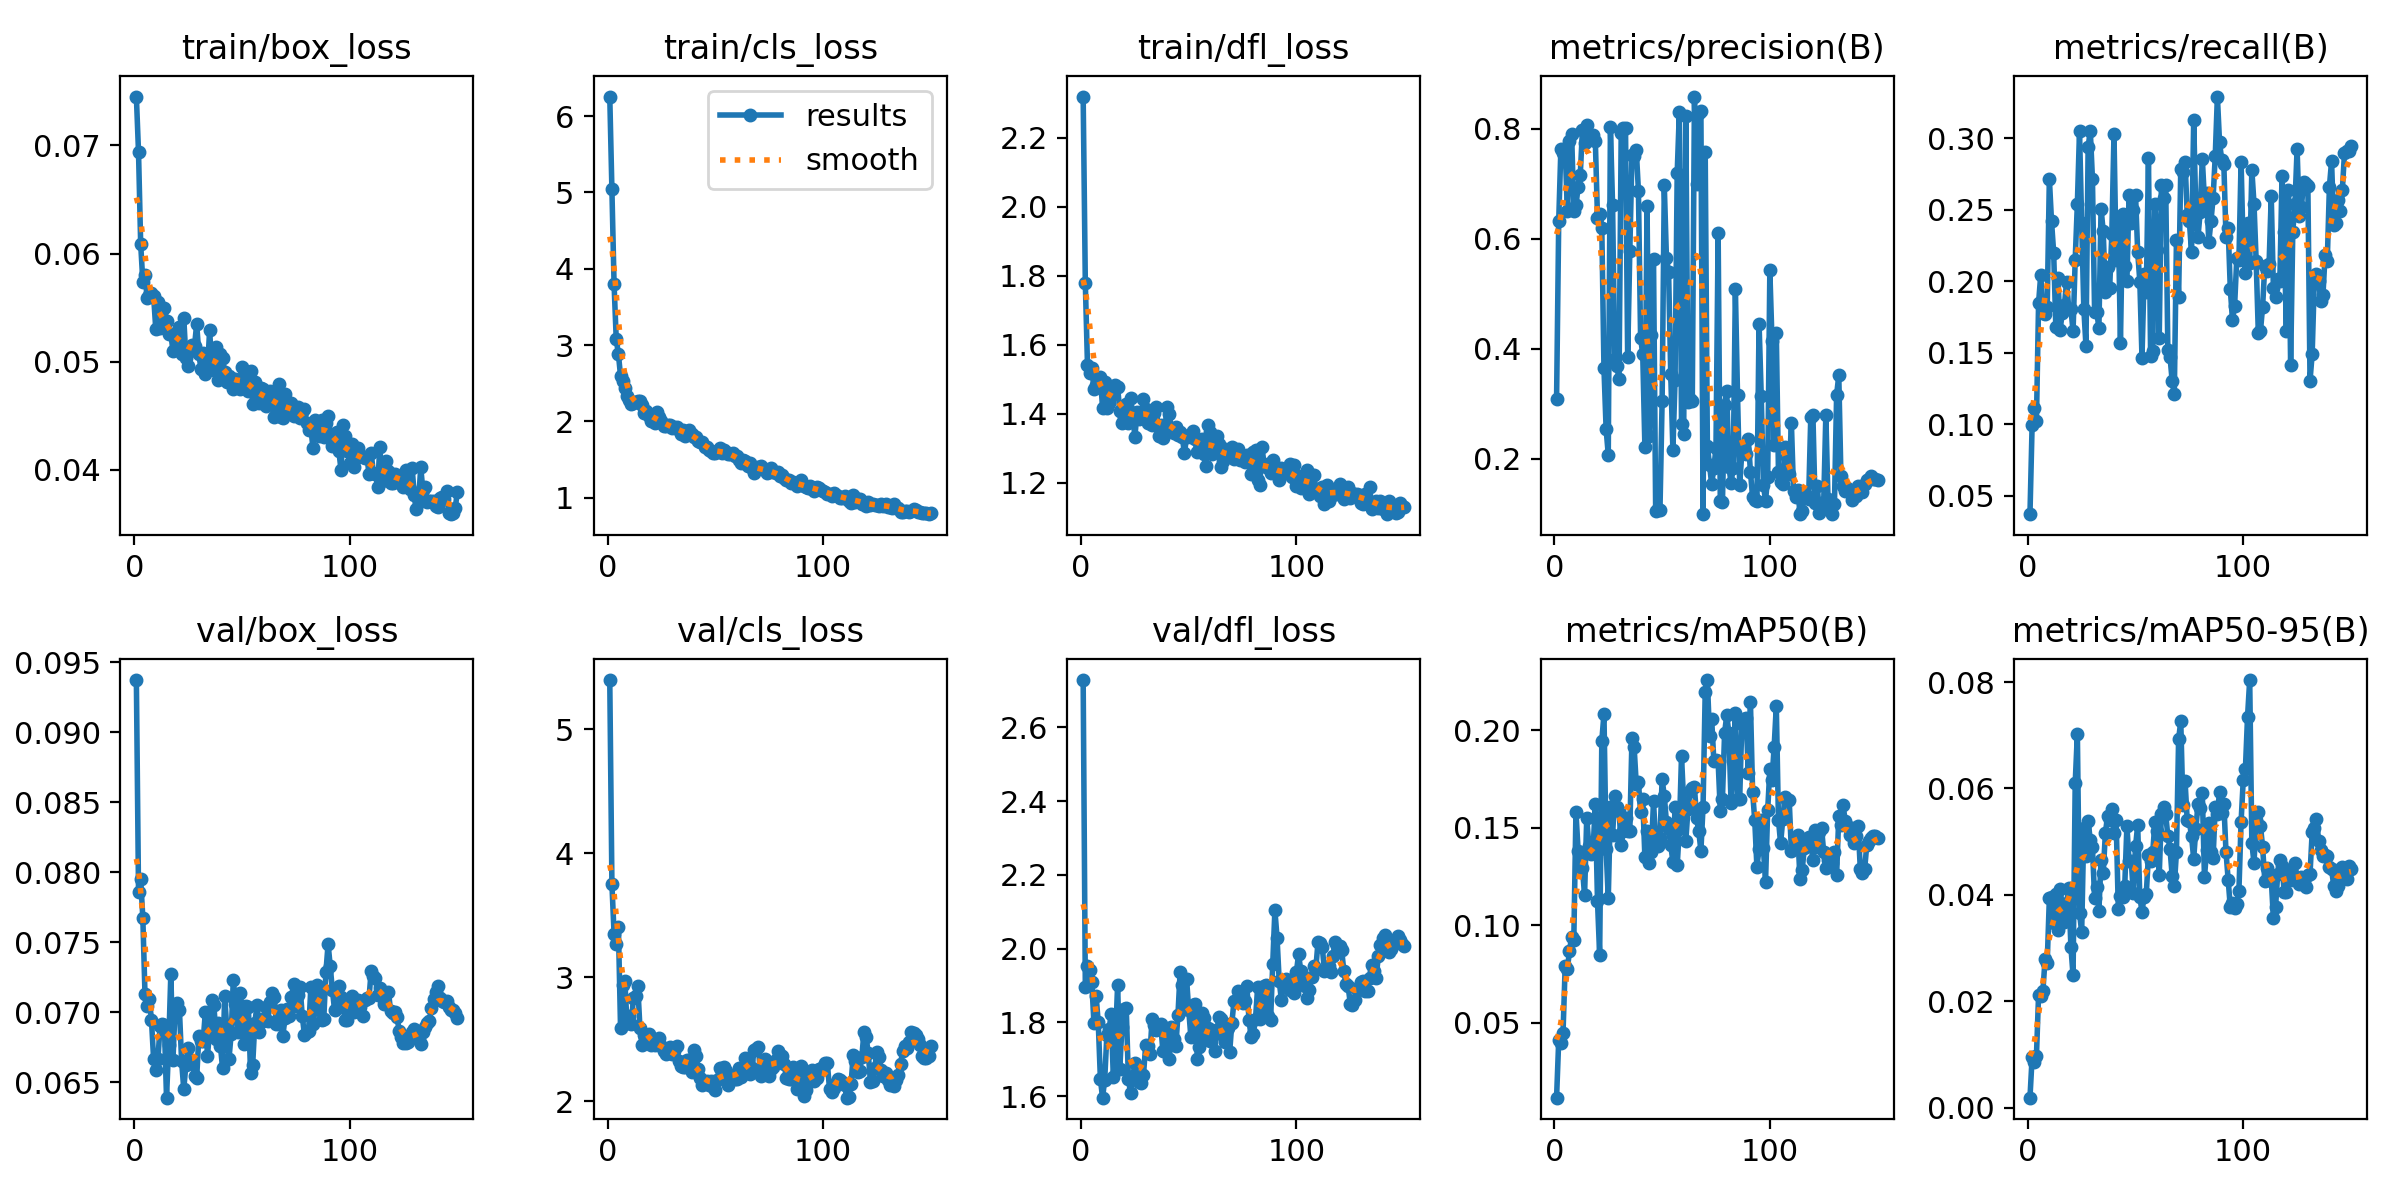

Values plotted in this chart, from the file beside it:
epoch, time, train/box_loss, train/cls_loss, train/dfl_loss, metrics/precision(B), metrics/recall(B), metrics/mAP50(B), metrics/mAP50-95(B), val/box_loss, val/cls_loss, val/dfl_loss, lr/pg0, lr/pg1, lr/pg2
1, 90.57, 0.07451, 6.257, 2.32, 0.3081, 0.03696, 0.01163, 0.00189, 0.09374, 5.395, 2.729, 0.0001545, 0.0001545, 0.0001545
2, 99.44, 0.06936, 5.046, 1.778, 0.6328, 0.09948, 0.04114, 0.00946, 0.07861, 3.748, 1.897, 0.0003161, 0.0003161, 0.0003161
3, 107.6, 0.06088, 3.796, 1.542, 0.7635, 0.1115, 0.03951, 0.00856, 0.07948, 3.35, 1.953, 0.0004754, 0.0004754, 0.0004754
4, 115.6, 0.0574, 3.076, 1.519, 0.7553, 0.1021, 0.04505, 0.00968, 0.07674, 3.265, 1.942, 0.0006326, 0.0006326, 0.0006326
5, 123.5, 0.05803, 2.882, 1.532, 0.7643, 0.1848, 0.07927, 0.02126, 0.07127, 3.407, 1.91, 0.0007877, 0.0007877, 0.0007877
6, 131.5, 0.0559, 2.596, 1.473, 0.6508, 0.2045, 0.07755, 0.02104, 0.0704, 2.592, 1.798, 0.000879, 0.000879, 0.000879
7, 139.3, 0.05615, 2.53, 1.484, 0.7775, 0.1774, 0.08693, 0.0219, 0.07096, 2.936, 1.873, 0.000873, 0.000873, 0.000873
8, 147.3, 0.05636, 2.442, 1.503, 0.7899, 0.1767, 0.09426, 0.02787, 0.06946, 2.969, 1.8, 0.000867, 0.000867, 0.000867
9, 155.2, 0.05611, 2.337, 1.506, 0.6502, 0.1819, 0.09229, 0.02728, 0.06664, 2.63, 1.646, 0.000861, 0.000861, 0.000861
10, 163, 0.05304, 2.282, 1.417, 0.6613, 0.2716, 0.1583, 0.03936, 0.06588, 2.685, 1.596, 0.000855, 0.000855, 0.000855
11, 171, 0.05549, 2.231, 1.491, 0.6937, 0.2421, 0.1383, 0.03957, 0.06662, 2.625, 1.644, 0.000849, 0.000849, 0.000849
12, 179, 0.05308, 2.234, 1.416, 0.7167, 0.2199, 0.1318, 0.03467, 0.069, 2.835, 1.767, 0.000843, 0.000843, 0.000843
13, 186.7, 0.05477, 2.255, 1.432, 0.7972, 0.1681, 0.1294, 0.04016, 0.06915, 2.845, 1.781, 0.000837, 0.000837, 0.000837
14, 194.8, 0.05495, 2.27, 1.475, 0.7746, 0.2023, 0.1154, 0.03338, 0.06907, 2.93, 1.822, 0.000831, 0.000831, 0.000831
15, 202.5, 0.05376, 2.263, 1.456, 0.807, 0.1659, 0.1552, 0.04116, 0.06388, 2.594, 1.651, 0.000825, 0.000825, 0.000825
16, 210.6, 0.05255, 2.214, 1.485, 0.7886, 0.1781, 0.1407, 0.03768, 0.06763, 2.457, 1.755, 0.000819, 0.000819, 0.000819
17, 220.5, 0.05253, 2.103, 1.477, 0.786, 0.1834, 0.1364, 0.03498, 0.07274, 2.535, 1.903, 0.000813, 0.000813, 0.000813
18, 229.8, 0.05102, 2.129, 1.408, 0.7894, 0.1996, 0.1403, 0.03845, 0.0666, 2.524, 1.675, 0.000807, 0.000807, 0.000807
19, 237.5, 0.05242, 2.071, 1.372, 0.7772, 0.1808, 0.1621, 0.04125, 0.07041, 2.539, 1.787, 0.000801, 0.000801, 0.000801
20, 245.4, 0.05203, 2.009, 1.389, 0.6386, 0.1807, 0.1124, 0.03023, 0.07068, 2.452, 1.836, 0.000795, 0.000795, 0.000795
21, 253.2, 0.05318, 2.047, 1.429, 0.6455, 0.1649, 0.08474, 0.02488, 0.07012, 2.47, 1.838, 0.000789, 0.000789, 0.000789
22, 260.9, 0.05072, 1.98, 1.374, 0.6196, 0.2151, 0.1947, 0.061, 0.06648, 2.452, 1.646, 0.000783, 0.000783, 0.000783
23, 268.9, 0.05407, 2.116, 1.446, 0.3648, 0.2542, 0.2085, 0.07029, 0.06449, 2.463, 1.608, 0.000777, 0.000777, 0.000777
24, 276.8, 0.05033, 2.052, 1.401, 0.2541, 0.3049, 0.1392, 0.03651, 0.06624, 2.508, 1.651, 0.000771, 0.000771, 0.000771
25, 286.9, 0.04963, 2.007, 1.333, 0.2074, 0.2404, 0.1138, 0.03308, 0.06741, 2.448, 1.689, 0.000765, 0.000765, 0.000765
26, 294.6, 0.05099, 1.934, 1.405, 0.8033, 0.1808, 0.161, 0.05259, 0.06655, 2.405, 1.653, 0.000759, 0.000759, 0.000759
27, 304.6, 0.05153, 1.939, 1.385, 0.6612, 0.1545, 0.1463, 0.04724, 0.06653, 2.384, 1.638, 0.000753, 0.000753, 0.000753
28, 312.4, 0.05148, 1.951, 1.403, 0.3818, 0.2939, 0.1665, 0.05395, 0.06546, 2.401, 1.637, 0.000747, 0.000747, 0.000747
29, 321.7, 0.05349, 1.954, 1.443, 0.3689, 0.3054, 0.1606, 0.05023, 0.06529, 2.435, 1.657, 0.000741, 0.000741, 0.000741
30, 329.5, 0.05069, 1.908, 1.415, 0.3452, 0.2716, 0.1588, 0.04891, 0.06829, 2.383, 1.738, 0.000735, 0.000735, 0.000735
31, 339.4, 0.04934, 1.924, 1.374, 0.7922, 0.1782, 0.141, 0.03941, 0.0679, 2.409, 1.736, 0.000729, 0.000729, 0.000729
32, 347.2, 0.05081, 1.931, 1.406, 0.8013, 0.1782, 0.1482, 0.04156, 0.06792, 2.444, 1.715, 0.000723, 0.000723, 0.000723
33, 354.9, 0.04882, 1.886, 1.367, 0.8023, 0.1676, 0.1552, 0.03701, 0.06997, 2.328, 1.81, 0.000717, 0.000717, 0.000717
34, 362.7, 0.04923, 1.834, 1.403, 0.3848, 0.2508, 0.1483, 0.04655, 0.06688, 2.285, 1.793, 0.000711, 0.000711, 0.000711
35, 370.5, 0.05289, 1.885, 1.418, 0.5782, 0.2348, 0.1484, 0.04403, 0.06865, 2.277, 1.78, 0.000705, 0.000705, 0.000705
36, 378.2, 0.04971, 1.806, 1.336, 0.7517, 0.1923, 0.1961, 0.05157, 0.07087, 2.278, 1.794, 0.000699, 0.000699, 0.000699
37, 385.9, 0.04927, 1.86, 1.367, 0.7505, 0.2098, 0.1915, 0.05478, 0.07048, 2.337, 1.795, 0.000693, 0.000693, 0.000693
38, 393.7, 0.05137, 1.884, 1.33, 0.7615, 0.1953, 0.1723, 0.05399, 0.06811, 2.329, 1.722, 0.000687, 0.000687, 0.000687
39, 401.4, 0.04828, 1.834, 1.362, 0.6874, 0.2327, 0.1734, 0.05611, 0.0692, 2.239, 1.782, 0.000681, 0.000681, 0.000681
40, 409.1, 0.05071, 1.801, 1.418, 0.4206, 0.3028, 0.1583, 0.0517, 0.0676, 2.416, 1.76, 0.000675, 0.000675, 0.000675
41, 416.8, 0.05039, 1.8, 1.4, 0.3898, 0.2151, 0.165, 0.05406, 0.06602, 2.367, 1.7, 0.000669, 0.000669, 0.000669
42, 424.6, 0.04901, 1.743, 1.349, 0.2213, 0.2421, 0.1349, 0.03742, 0.07113, 2.259, 1.788, 0.000663, 0.000663, 0.000663
43, 432.3, 0.04809, 1.733, 1.343, 0.6607, 0.1567, 0.1484, 0.03972, 0.06876, 2.191, 1.756, 0.000657, 0.000657, 0.000657
44, 440.3, 0.04868, 1.728, 1.362, 0.2421, 0.2472, 0.1319, 0.03969, 0.06667, 2.129, 1.735, 0.000651, 0.000651, 0.000651
45, 448, 0.04852, 1.665, 1.339, 0.4257, 0.2104, 0.1377, 0.04174, 0.06843, 2.155, 1.82, 0.000645, 0.000645, 0.000645
46, 455.8, 0.0475, 1.66, 1.349, 0.564, 0.2002, 0.1636, 0.05296, 0.0723, 2.161, 1.936, 0.000639, 0.000639, 0.000639
47, 463.5, 0.0484, 1.625, 1.333, 0.1057, 0.2606, 0.1427, 0.04637, 0.07057, 2.129, 1.902, 0.000633, 0.000633, 0.000633
48, 471.3, 0.04809, 1.61, 1.286, 0.1091, 0.2406, 0.141, 0.04636, 0.0686, 2.161, 1.836, 0.000627, 0.000627, 0.000627
49, 479, 0.04748, 1.58, 1.331, 0.1077, 0.2497, 0.145, 0.04039, 0.07139, 2.115, 1.918, 0.000621, 0.000621, 0.000621
50, 486.8, 0.04954, 1.586, 1.337, 0.306, 0.2606, 0.1751, 0.04913, 0.0704, 2.089, 1.834, 0.000615, 0.000615, 0.000615
51, 494.6, 0.04868, 1.611, 1.332, 0.6976, 0.2206, 0.1663, 0.05305, 0.06774, 2.172, 1.76, 0.000609, 0.000609, 0.000609
52, 502.3, 0.04836, 1.645, 1.351, 0.5654, 0.1997, 0.1531, 0.03963, 0.07043, 2.267, 1.847, 0.000603, 0.000603, 0.000603
53, 510, 0.04729, 1.585, 1.327, 0.5396, 0.1465, 0.1494, 0.03687, 0.07036, 2.223, 1.85, 0.000597, 0.000597, 0.000597
54, 517.8, 0.04911, 1.621, 1.289, 0.3538, 0.2051, 0.1412, 0.03968, 0.06567, 2.276, 1.702, 0.000591, 0.000591, 0.000591
55, 525.5, 0.04612, 1.6, 1.316, 0.2161, 0.1923, 0.1328, 0.04025, 0.06625, 2.243, 1.734, 0.000585, 0.000585, 0.000585
56, 535.5, 0.04815, 1.566, 1.327, 0.3432, 0.2861, 0.1605, 0.04748, 0.06924, 2.128, 1.826, 0.000579, 0.000579, 0.000579
57, 543.3, 0.0467, 1.568, 1.283, 0.7206, 0.1479, 0.131, 0.04635, 0.0705, 2.206, 1.812, 0.000573, 0.000573, 0.000573
58, 551, 0.04619, 1.584, 1.249, 0.8314, 0.1512, 0.1495, 0.04805, 0.06856, 2.207, 1.754, 0.000567, 0.000567, 0.000567
59, 558.8, 0.04759, 1.541, 1.368, 0.2642, 0.2539, 0.187, 0.05368, 0.06953, 2.179, 1.784, 0.000561, 0.000561, 0.000561
60, 566.5, 0.04745, 1.544, 1.347, 0.2456, 0.2221, 0.1627, 0.05203, 0.06938, 2.181, 1.749, 0.000555, 0.000555, 0.000555
... 90 more rows
